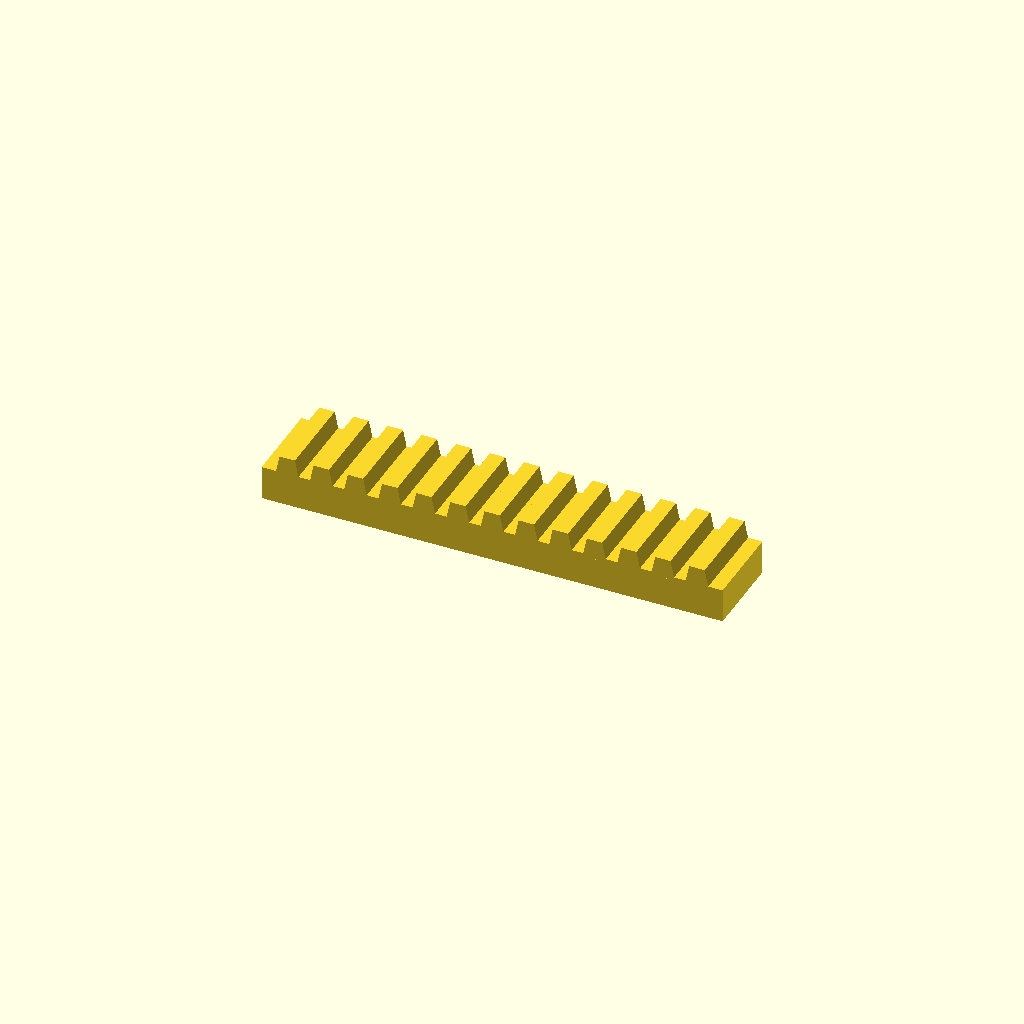
Cell 1 — every parameter at its default value.
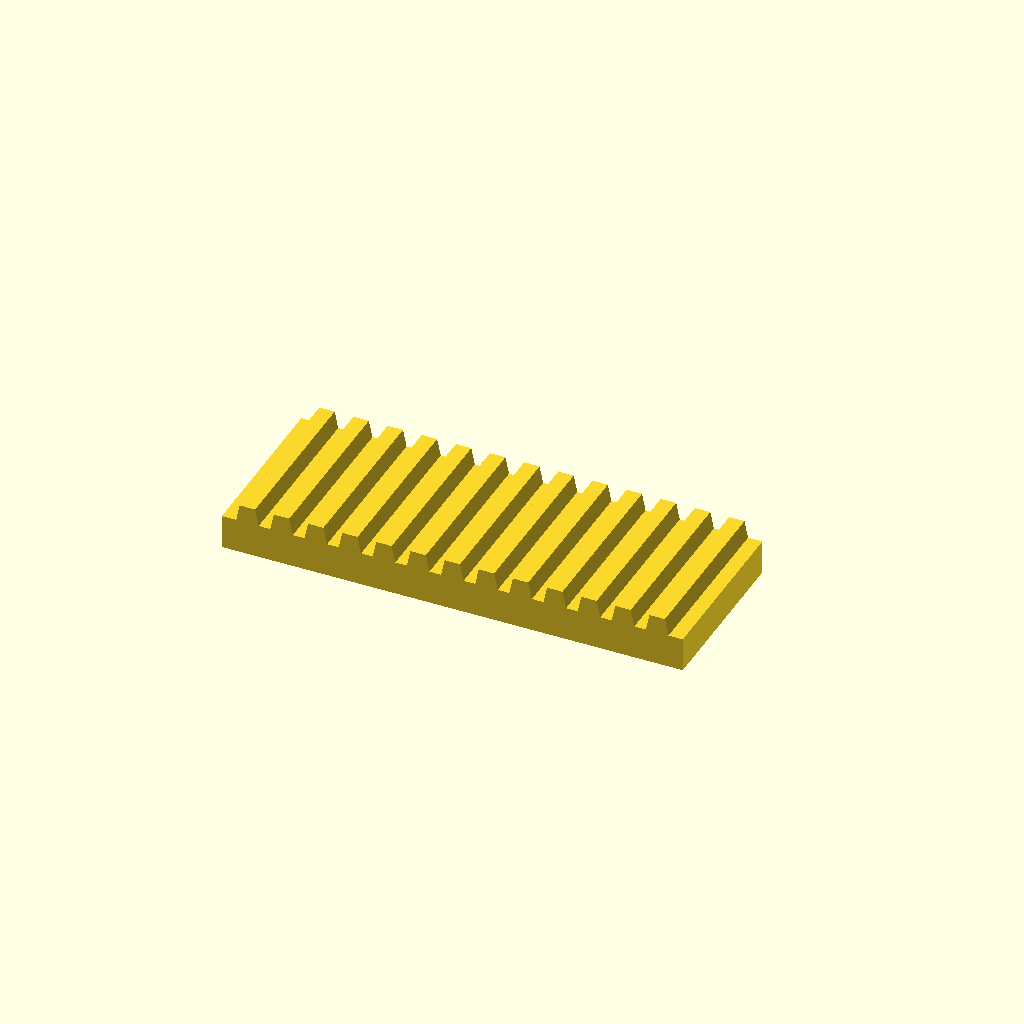
Cell 2: the same model with bar_w = 50.
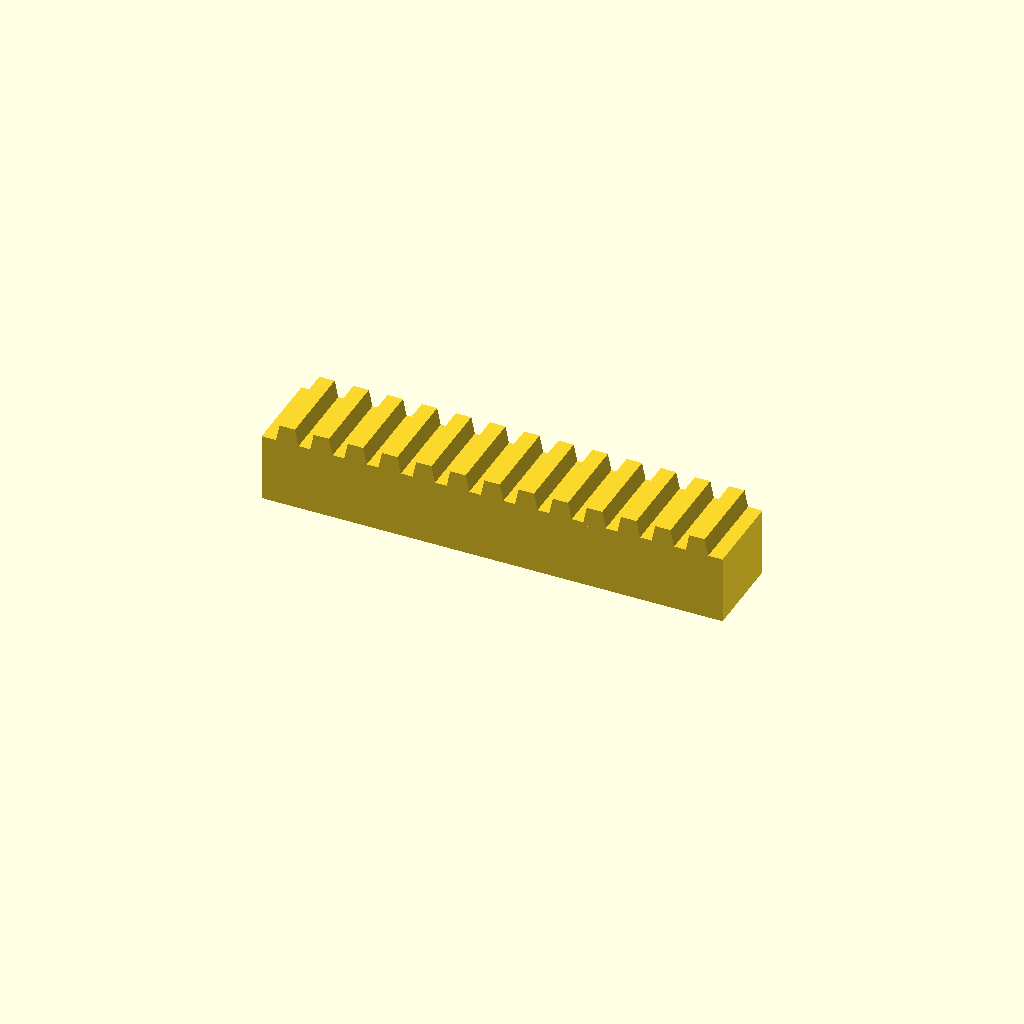
Cell 3: the same model with bar_h = 20.
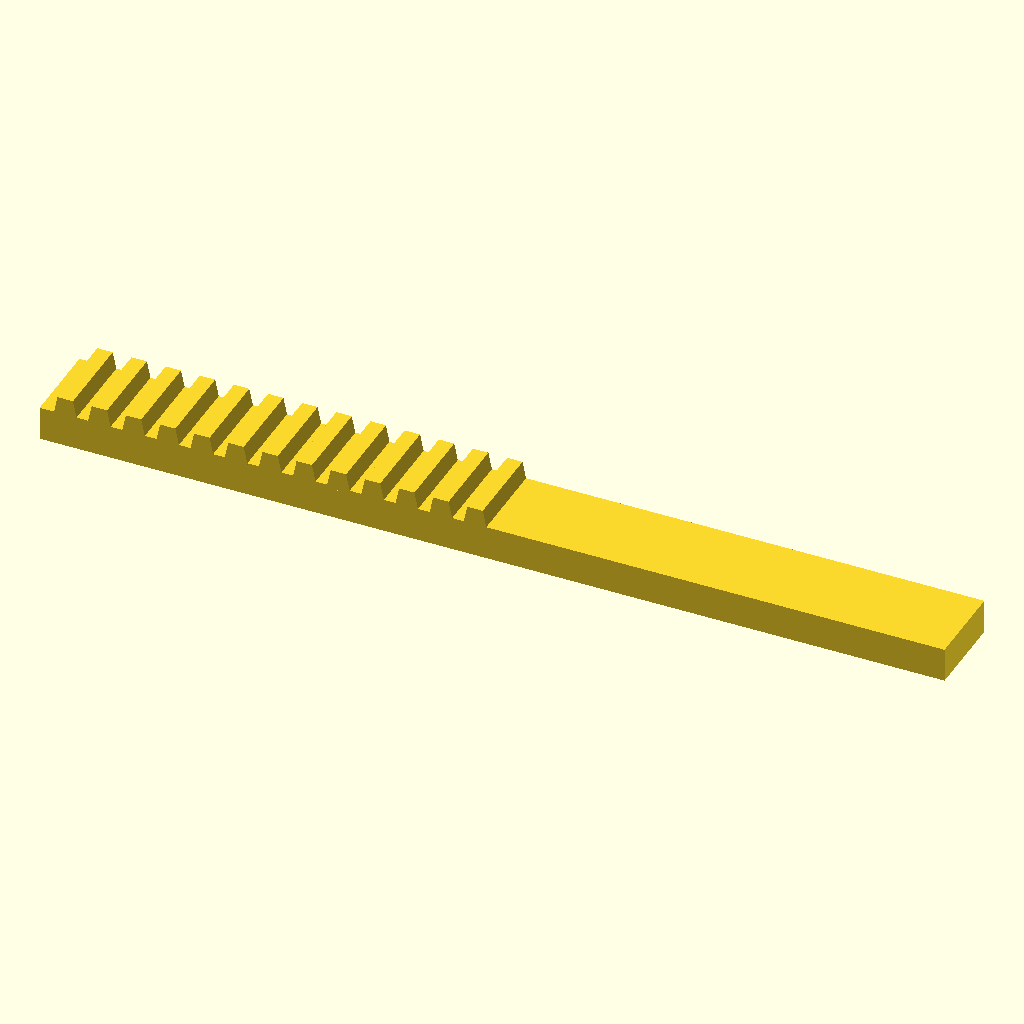
Cell 4: the same model with teeth = 26.
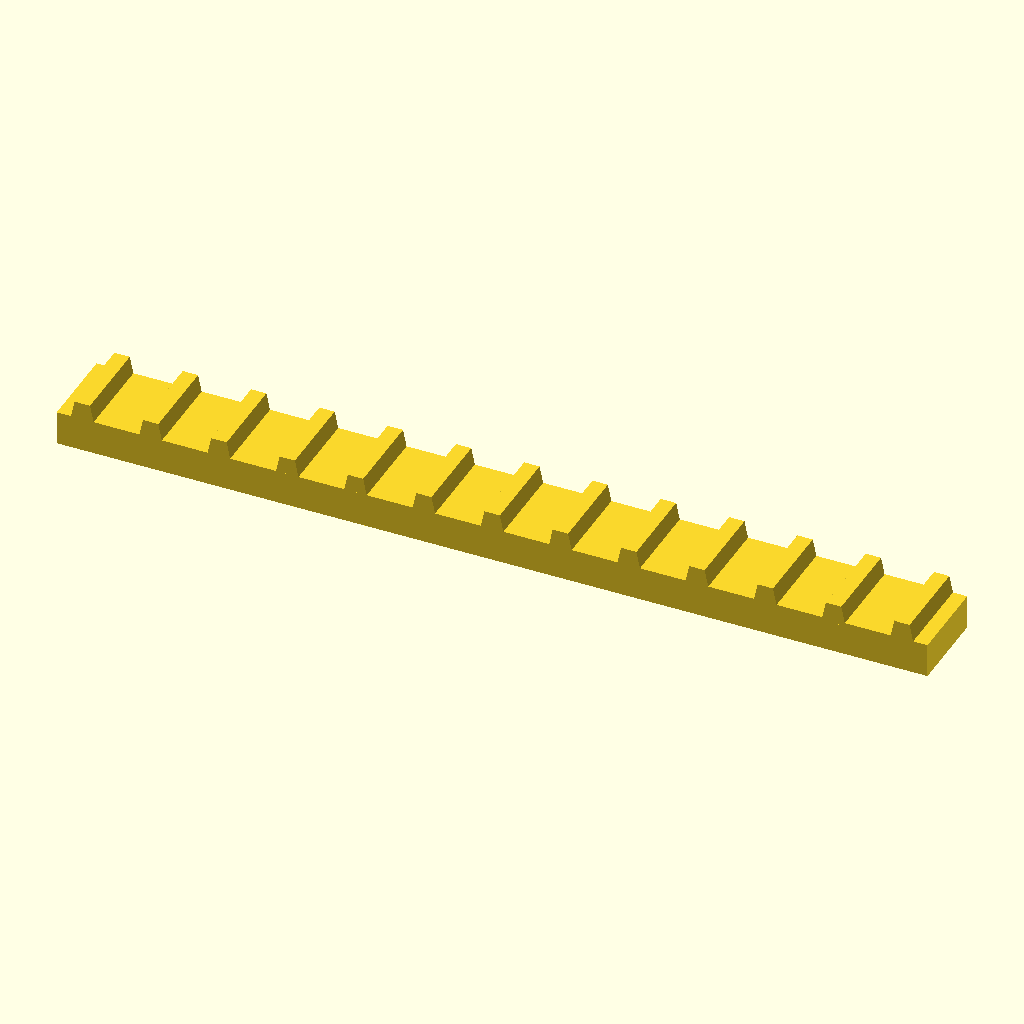
Cell 5: pitch = 20 (everything else at default).
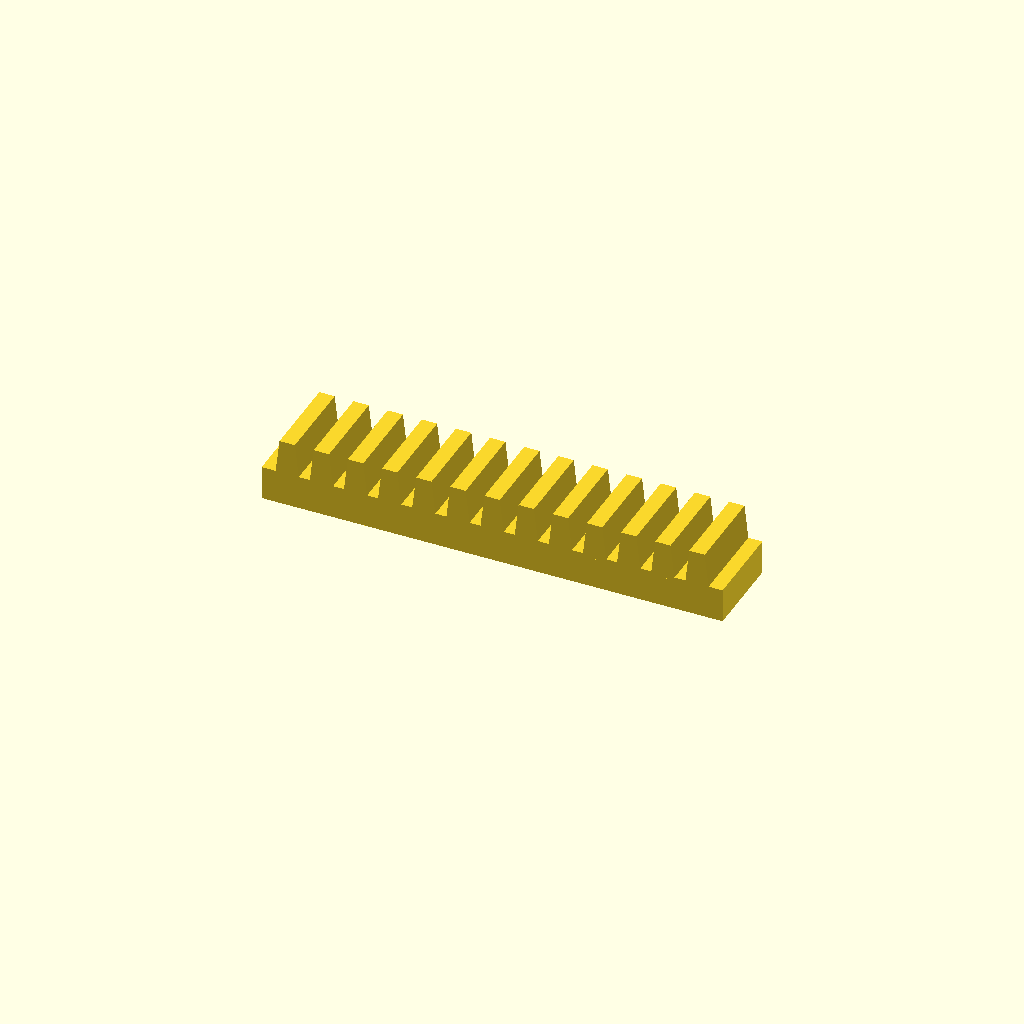
Cell 6 — tooth_h set to 10, the other parameters unchanged.
One fixed orthographic camera (rotation 55°, 0°, 25°; colour scheme Cornfield) for every cell.
Source of the model, optional_data/data/place1/rackbars/part_0188.scad:
$fn = 32;

// ----------------------------------------------------------------------
// Toothed rack, 13 teeth
// 10 mm pitch, 5 mm teeth
// ----------------------------------------------------------------------

// --- parameters (mm) ---
bar_w = 25;     // bar width (Y)
bar_h = 10;     // bar height (Z)
teeth = 13;     // number of teeth
pitch = 10;     // tooth pitch
tooth_h = 5;    // tooth height above the bar
root_w = 7;     // tooth width at the root
crest_w = 4.5;  // tooth width at the crest

// --- derived feature positions (mm) ---
span = (teeth - 1) * pitch;  // = 120   distance between the outer teeth
bar_l = span + root_w + 8;   // = 135   bar length: teeth plus 4 mm at each end
tooth_x = -span / 2;         // = -60   X of the first tooth
height = bar_h + tooth_h;    // = 15   overall height
feature_centers = [
  [tooth_x + 0 * pitch, -bar_w / 2],
  [tooth_x + 1 * pitch, -bar_w / 2],
  [tooth_x + 2 * pitch, -bar_w / 2],
  [tooth_x + 3 * pitch, -bar_w / 2],
  [tooth_x + 4 * pitch, -bar_w / 2],
  [tooth_x + 5 * pitch, -bar_w / 2],
  [tooth_x + 6 * pitch, -bar_w / 2],
  [tooth_x + 7 * pitch, -bar_w / 2],
  [tooth_x + 8 * pitch, -bar_w / 2],
  [tooth_x + 9 * pitch, -bar_w / 2],
  [tooth_x + 10 * pitch, -bar_w / 2],
  [tooth_x + 11 * pitch, -bar_w / 2],
  [tooth_x + 12 * pitch, -bar_w / 2]
];   // tooth centre line, drives the tooth loop

// bar with a rack of teeth, one extruded trapezoium per centre
module rack_tooth() {
  linear_extrude(height = bar_w)
    polygon(points = [
      [0, 0],
      [root_w, 0],
      [root_w / 2 + crest_w / 2, tooth_h + 1],
      [root_w / 2 - crest_w / 2, tooth_h + 1]
    ]);
}

union() {
  translate([-bar_l / 2, -bar_w, 0]) cube([bar_l, bar_w, bar_h]);
  for (centre = feature_centers)
    translate([centre[0] - root_w / 2, 0, bar_h - 1]) rotate([90, 0, 0]) rack_tooth();
}
Customizer parameters (derived from the source; name, type, default, range or options):
bar_w: number, default 25
bar_h: number, default 10
teeth: number, default 13
pitch: number, default 10
tooth_h: number, default 5
root_w: number, default 7
crest_w: number, default 4.5
